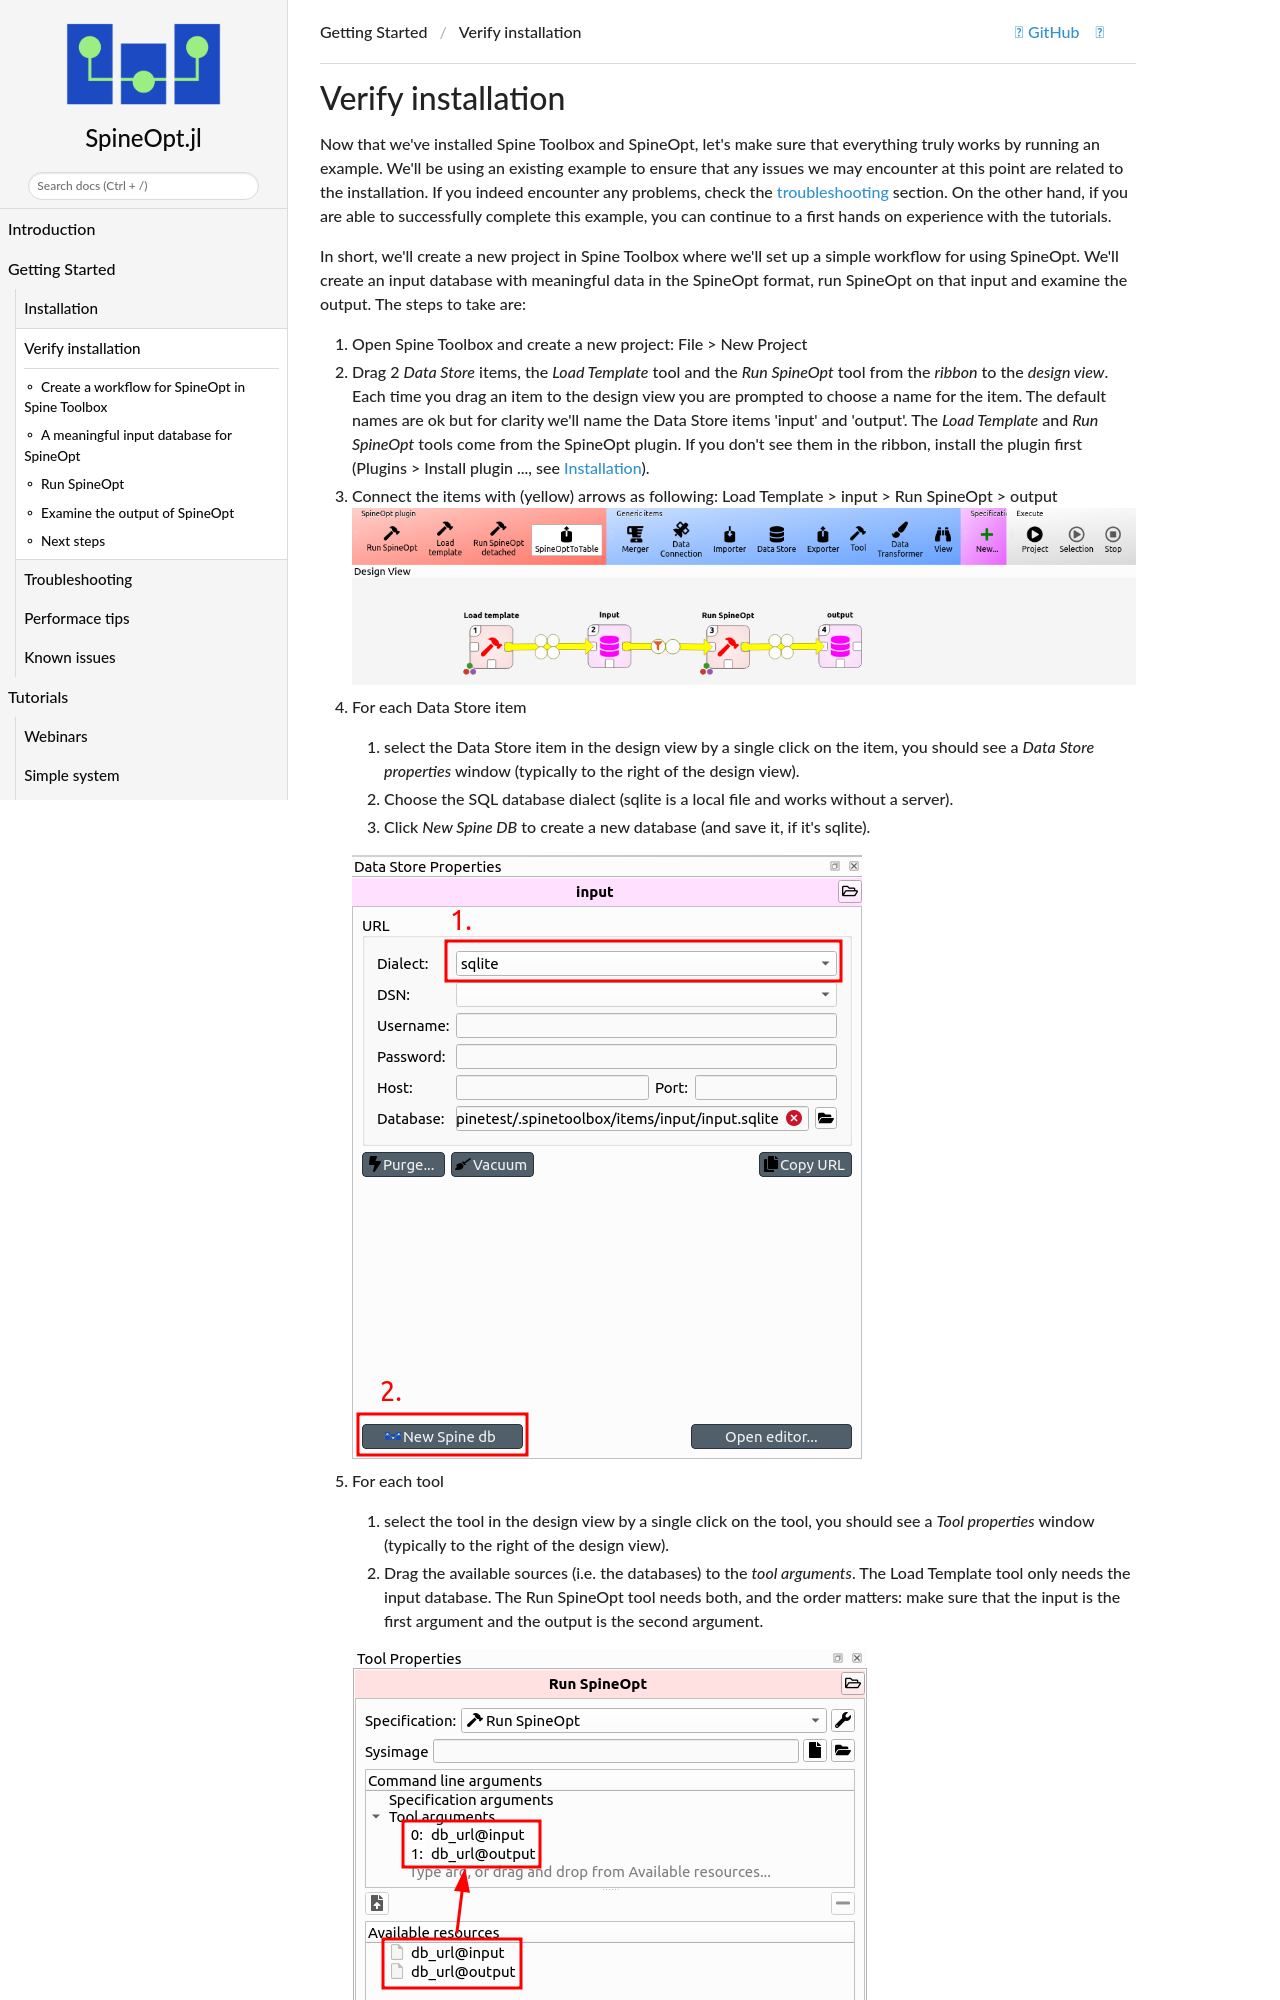

repository: spine-tools/SpineOpt.jl · page: dev/getting_started/recommended_workflow/index.html · generator: mkdocs

# [Verify installation](@id recommended_workflow)

Now that we've installed Spine Toolbox and SpineOpt, let's make sure that everything truly works by running an example. We'll be using an existing example to ensure that any issues we may encounter at this point are related to the installation. If you indeed encounter any problems, check the [troubleshooting](@ref troubleshooting) section. On the other hand, if you are able to successfully complete this example, you can continue to a first hands on experience with the tutorials.
